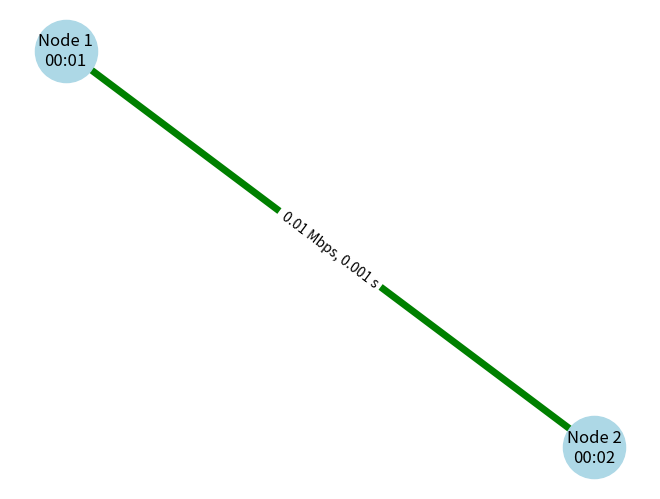
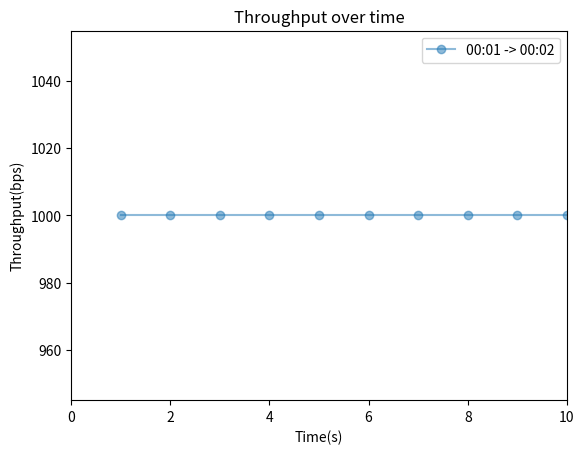
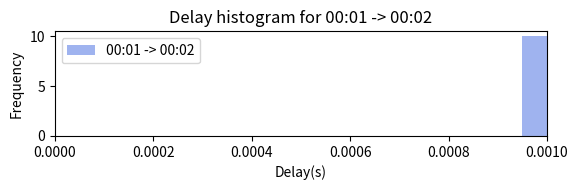

Recreate these plots in Python, in order.
import matplotlib.pyplot as plt
import networkx as nx
import numpy as np
import uuid
import heapq
import random
from collections import defaultdict

class NetworkEventScheduler:
    def __init__(self, log_enabled=False, verbose=False):
        self.current_time = 0
        self.events = []
        self.event_id = 0
        self.packet_logs = {}
        self.log_enabled = log_enabled
        self.verbose = verbose
        self.graph = nx.Graph()

    def add_node(self, node_id, label):
        self.graph.add_node(node_id, label=label)

    def add_link(self, node1_id, node2_id, label, bandwidth, delay):
        self.graph.add_edge(node1_id, node2_id, label=label, bandwidth=bandwidth, delay=delay)

    def draw(self):
        def get_edge_width(bandwidth):
            return np.log10(bandwidth) + 1

        def get_edge_color(delay):
            if delay <= 0.001:
                return 'green'
            elif delay >= 0.01:
                return 'yellow'
            else:
                return 'red'

        pos = nx.spring_layout(self.graph)
        edge_widths = [get_edge_width(self.graph[u][v]['bandwidth']) for u, v in self.graph.edges()]
        edge_colors = [get_edge_color(self.graph[u][v]['delay']) for u, v in self.graph.edges()]
        nx.draw(self.graph, pos, with_labels=False, node_color='lightblue', node_size=2000, width=edge_widths, edge_color=edge_colors)
        nx.draw_networkx_labels(self.graph, pos, labels=nx.get_node_attributes(self.graph, 'label'))
        nx.draw_networkx_edge_labels(self.graph, pos, edge_labels=nx.get_edge_attributes(self.graph, 'label'))
        plt.show()

    def schedule_event(self, event_time, callback, *args):
        event = (event_time, self.event_id, callback, args)
        heapq.heappush(self.events,event)
        self.event_id += 1

    def log_packet_info(self, packet, event_type, node_id=None):
        if self.log_enabled:
            if packet.id not in self.packet_logs:
                self.packet_logs[packet.id] = {
                    "source": packet.header["source"],
                    "destination": packet.header["destination"],
                    "size":packet.size,
                    "creation_time": packet.creation_time,
                    "arrival_time": packet.arrival_time,
                    "events": []
                }

            if event_type == "arrived":
                self.packet_logs[packet.id]["arrival_time"] = self.current_time

            event_info = {
                "time": self.current_time,
                "event": event_type,
                "node_id": node_id,
                "packet_id": packet.id,
                "src": packet.header["source"],
                "dst": packet.header["destination"]
            }
            self.packet_logs[packet.id]["events"].append(event_info)

            if self.verbose:
                print(f"Time: {self.current_time} Node: {node_id}, Event: {event_type}, Packet: {packet.id}, Src: {packet.header['source']}, Dst: {packet.header['destination']}")

    def print_packet_logs(self):
        for packet_id, log in self.packet_logs.items():
            print(f"Packet ID: {packet_id} Src: {log['source']} {log['creation_time']} -> Dst: {log['destination']}{log['arrival_time']}")

            for event in log['events']:
                print(f"Time: {event['time']}, Event: {event['event']}")

    def generate_summary(self, packet_logs):
        summary_data = defaultdict(lambda: {"sent_packets": 0, "sent_bytes": 0, "received_packets": 0, "received_bytes": 0, "total_delay": 0, "lost_packets": 0, "min_creation_time": float('inf'), "max_arrival_time": 0})

        for packet_id, log in packet_logs.items():
            src_dst_pair = (log["source"], log["destination"])
            summary_data[src_dst_pair]["sent_packets"] += 1
            summary_data[src_dst_pair]["sent_bytes"] += log["size"]
            summary_data[src_dst_pair]["min_creation_time"] = min(summary_data[src_dst_pair]["min_creation_time"], log["creation_time"])

            if "arrival_time" in log and log["arrival_time"] is not None:
                summary_data[src_dst_pair]["received_packets"] += 1
                summary_data[src_dst_pair]["received_bytes"] += log["size"]
                summary_data[src_dst_pair]["total_delay"] += log["arrival_time"] - log["creation_time"]
                summary_data[src_dst_pair]["max_arrival_time"] = max(summary_data[src_dst_pair]["max_arrival_time"], log["arrival_time"])
            else:
                summary_data[src_dst_pair]["lost_packets"] += 1

        for src_dst, data in summary_data.items():
            sent_packets = data["sent_packets"]
            sent_bytes = data["sent_bytes"]
            received_packets = data["received_packets"]
            received_bytes = data["received_bytes"]
            total_delay = data["total_delay"]
            lost_packets = data["lost_packets"]
            min_creation_time = data["min_creation_time"]
            max_arrival_time = data["max_arrival_time"]

            traffic_duration = max_arrival_time - min_creation_time
            avg_throughput = (received_bytes * 8 / traffic_duration) if traffic_duration > 0 else 0
            avg_delay = total_delay / received_packets if received_packets > 0 else 0

            print(f"Src-Dst Pair: {src_dst}")
            print(f"Total Sent Packets: {sent_packets}")
            print(f"Total Sent Bytes: {sent_bytes}")
            print(f"Total Received Packets: {received_packets}")
            print(f"Total Received Bytes: {received_bytes}")
            print(f"Average Throughput(bps): {avg_throughput}")
            print(f"Average Delay(s): {avg_delay}")
            print(f"Lost Packets: {lost_packets}\n")

    def generate_throughput_graph(self, packet_logs):
        time_slot = 1.0

        max_time = max(log['arrival_time'] for log in packet_logs.values() if log['arrival_time'] is not None)
        min_time = min(log['creation_time'] for log in packet_logs.values())
        num_slots = int((max_time - min_time) / time_slot) + 1

        throughput_data = defaultdict(list)
        for packet_id, log in packet_logs.items():
            if log['arrival_time'] is not None:
                src_dst_pair = (log['source'], log['destination'])
                slot_index = int((log['arrival_time'] - min_time) / time_slot)
                throughput_data[src_dst_pair].append((slot_index, log['size']))

        aggregated_throughput = defaultdict(lambda: defaultdict(int))
        for src_dst, packets in throughput_data.items():
            for slot_index in range(num_slots):
                slot_throughput = sum(size * 8 for i, size in packets if i == slot_index)
                aggregated_throughput[src_dst][slot_index] = slot_throughput / time_slot

        for src_dst, slot_data in aggregated_throughput.items():
            time_slots = list(range(num_slots))
            throughputs = [slot_data[slot] for slot in time_slots]
            times = [min_time + slot * time_slot for slot in time_slots]
            plt.step(times, throughputs, label=f'{src_dst[0]} -> {src_dst[1]}', where='post', linestyle='-', alpha=0.5, marker='o')

        plt.xlabel('Time(s)')
        plt.ylabel('Throughput(bps)')
        plt.title('Throughput over time')
        plt.xlim(0, max_time)
        plt.legend()
        plt.show()

    def generate_delay_histogram(self, packet_logs):
        delay_data = defaultdict(list)
        for packet_id, log in packet_logs.items():
            if log['arrival_time'] is not None:
                src_dst_pair = (log['source'], log['destination'])
                delay = log['arrival_time'] - log ['creation_time']
                delay_data[src_dst_pair].append(delay)

        num_plots = len(delay_data)
        num_bins = 20
        fig, axs = plt.subplots(num_plots, figsize=(6, 2 * num_plots))
        max_delay = max(max(delays) for delays in delay_data.values())
        bin_width = max_delay / num_bins

        for i, (src_dst, delays) in enumerate(delay_data.items()):
            ax = axs[i] if num_plots > 1 else axs
            ax.hist(delays, bins=np.arange(0, max_delay + bin_width, bin_width), alpha=0.5, color='royalblue', label=f'{src_dst[0]} -> {src_dst[1]}')
            ax.set_xlabel('Delay(s)')
            ax.set_ylabel('Frequency')
            ax.set_title(f'Delay histogram for {src_dst[0]} -> {src_dst[1]}')
            ax.set_xlim(0, max_delay)
            ax.legend()
            plt.tight_layout()
            plt.show()

    def run(self):
        while self.events:
            event_time, _, callback, args = heapq.heappop(self.events)
            self.current_time = event_time
            callback(*args)

    def run_until(self, end_time):
        while self.events and self.events[0][0] <= end_time:
            event_time, _, callback, args = heapq.heappop(self.events)
            self.current_time = event_time
            callback(*args)


class NetworkGraph:
    def __init__(self):
        self.graph = nx.Graph()

    def add_node(self, node_id, label):
        self.graph.add_node(node_id, label=label)

    def add_link(self, node1_id, node2_id, label, bandwidth, delay):
        self.graph.add_edge(
            node1_id, node2_id, label=label, bandwidth=bandwidth, delay=delay
        )

    def draw(self):
        def get_edge_width(bandwidth):
            return np.log10(bandwidth) + 1

        def get_edge_color(delay):
            if delay <= 0.001:
                return "green"
            elif delay <= 0.01:
                return "yellow"
            else:
                return "red"

        pos = nx.spring_layout(self.graph)
        edge_widths = [
            get_edge_width(self.graph[u][v]["bandwidth"]) for u, v in self.graph.edges()
        ]
        edge_colors = [
            get_edge_color(self.graph[u][v]["delay"]) for u, v in self.graph.edges()
        ]

        nx.draw(
            self.graph,
            pos,
            with_labels=False,
            node_color="lightblue",
            node_size=2000,
            width=edge_widths,
            edge_color=edge_colors,
        )
        nx.draw_networkx_labels(
            self.graph, pos, labels=nx.get_node_attributes(self.graph, "label")
        )
        nx.draw_networkx_edge_labels(
            self.graph, pos, edge_labels=nx.get_edge_attributes(self.graph, "label")
        )
        plt.show()


class Node:
    def __init__(self, node_id, address, network_event_scheduler):
        self.network_event_scheduler = network_event_scheduler
        self.node_id = node_id
        self.address = address
        self.links = []
        label = f'Node {node_id}\n{address}'
        self.network_event_scheduler.add_node(node_id, label)

    def add_link(self, link):
        if link not in self.links:
            self.links.append(link)

    def receive_packet(self, packet):
        if packet.arrival_time == -1:
            self.network_event_scheduler.log_packet_info(packet, "lost", self.node_id)
            return
        if packet.header["destination"] == self.address:
            self.network_event_scheduler.log_packet_info(packet, "arrived", self.node_id)
            packet.set_arrived(self.network_event_scheduler.current_time)
        else:
            self.network_event_scheduler.log_packet_info(packet, "received", self.node_id)
            pass

    def send_packet(self, packet):
        self.network_event_scheduler.log_packet_info(packet, "sent", self.node_id)
        if packet.header["destination"] == self.address:
            self.receive_packet(packet)
        else:
            for link in self.links:
                next_node = link.node_x if self != link.node_x else link.node_y
                link.enqueue_packet(packet, self)
                break

    def create_packet(self, destination, header_size, payload_size):
        packet = Packet(source=self.address, destination=destination, header_size=header_size, payload_size=payload_size, network_event_scheduler=self.network_event_scheduler)
        self.network_event_scheduler.log_packet_info(packet, "created", self.node_id)
        self.send_packet(packet)

    def set_traffic(self, destination, bitrate, start_time, duration, header_size, payload_size, burstiness=1.0):
        end_time = start_time + duration
        def generate_packet():
            if self.network_event_scheduler.current_time < end_time:
                self.create_packet(destination, header_size, payload_size)
                packet_size = header_size + payload_size
                interval = (packet_size * 8) / bitrate * burstiness
                self.network_event_scheduler.schedule_event(self.network_event_scheduler.current_time + interval, generate_packet)

        self.network_event_scheduler.schedule_event(start_time, generate_packet)

    def __str__(self):
        connected_nodes = [
            link.node_x.node_id if self != link.node_x else link.node_y.node_id
            for link in self.links
        ]
        connected_nodes_str = ",".join(map(str, connected_nodes))
        return f"ノード（ID:{self.node_id}, アドレス:{self.address}）, 接続:{connected_nodes_str}"


class Link:
    def __init__(
        self,
        node_x,
        node_y,
        bandwidth,
        delay,
        loss_rate,
        network_event_scheduler,
    ):
        self.network_event_scheduler = network_event_scheduler
        self.node_x = node_x
        self.node_y = node_y
        self.bandwidth = bandwidth
        self.delay = delay
        self.loss_rate = loss_rate
        self.packet_queue_xy = []
        self.packet_queue_yx = []
        self.current_queue_time_xy = 0
        self.current_queue_time_yx = 0

        node_x.add_link(self)
        node_y.add_link(self)

        label = f"{bandwidth / 1000000} Mbps, {delay} s"
        self.network_event_scheduler.add_link(
            node_x.node_id, node_y.node_id, label, self.bandwidth, self.delay
        )

    def enqueue_packet(self, packet, from_node):
        if from_node == self.node_x:
            queue = self.packet_queue_xy
            current_queue_time = self.current_queue_time_xy

        else:
            queue = self.packet_queue_yx
            current_queue_time = self.current_queue_time_yx

        packet_transfer_time = (packet.size * 8) / self.bandwidth
        dequeue_time = self.network_event_scheduler.current_time + current_queue_time
        heapq.heappush(queue, (dequeue_time, packet, from_node))
        self.add_to_queue_time(from_node, packet_transfer_time)

        if len(queue) == 1:
            self.network_event_scheduler.schedule_event(
                dequeue_time, self.transfer_packet, from_node
            )

    def transfer_packet(self, from_node):
        if from_node == self.node_x:
            queue = self.packet_queue_xy
        else:
            queue = self.packet_queue_yx

        if queue:
            dequeue_time, packet, _ = heapq.heappop(queue)
            packet_transfer_time = (packet.size * 8) / self.bandwidth

            if random.random() < self.loss_rate:
                packet.set_arrived(-1)

            next_node = self.node_x if from_node != self.node_x else self.node_y
            self.network_event_scheduler.schedule_event(
                self.network_event_scheduler.current_time + self.delay,
                next_node.receive_packet,
                packet,
            )
            self.network_event_scheduler.schedule_event(
                dequeue_time + packet_transfer_time,
                self.subtract_from_queue_time,
                from_node,
                packet_transfer_time,
            )

            if queue:
                next_packet_time = queue[0][0]
                self.network_event_scheduler.schedule_event(
                    next_packet_time, self.transfer_packet, from_node
                )

    def add_to_queue_time(self, from_node, packet_transfer_time):
        if from_node == self.node_x:
            self.current_queue_time_xy += packet_transfer_time
        else:
            self.current_queue_time_yx += packet_transfer_time

    def subtract_from_queue_time(self, from_node, packet_transfer_time):
        if from_node == self.node_x:
            self.current_queue_time_xy -= packet_transfer_time
        else:
            self.current_queue_time_yx -= packet_transfer_time

    def __str__(self):
        return f"リンク（{self.node_x.node_id} <-> {self.node_y.node_id}, 帯域幅:{self.bandwidth}, 遅延:{self.delay}, パケットロス率:{self.loss_rate}）"


class Packet:
    def __init__(
        self, source, destination, header_size, payload_size, network_event_scheduler
    ):
        self.network_event_scheduler = network_event_scheduler
        self.id = str(uuid.uuid4())

        self.header = {
            "source": source,
            "destination": destination,
        }
        self.payload = "X" * payload_size
        self.size = header_size + payload_size
        self.creation_time = self.network_event_scheduler.current_time
        self.arrival_time = None

    def set_arrived(self, arrival_time):
        self.arrival_time = arrival_time

    def __lt__(self, other):
        return False

    def __str__(self):
        return f"パケット（送信元:{self.header['source']}, 宛先:{self.header['destination']},ペイロード:{self.payload}）"

network_event_scheduler = NetworkEventScheduler(log_enabled=True, verbose=True)

node1 = Node(node_id=1, address="00:01", network_event_scheduler=network_event_scheduler)
node2 = Node(node_id=2, address="00:02", network_event_scheduler=network_event_scheduler)
link1 = Link(node1, node2, bandwidth=10000, delay=0.001, loss_rate=0.0, network_event_scheduler=network_event_scheduler)

network_event_scheduler.draw()

header_size = 40
payload_size = 85
node1.set_traffic(destination="00:02", bitrate=1000, start_time=1.0, duration=10.0, burstiness=1.0, header_size=header_size, payload_size=payload_size)

network_event_scheduler.run()

network_event_scheduler.print_packet_logs()
network_event_scheduler.generate_summary(network_event_scheduler.packet_logs)
network_event_scheduler.generate_throughput_graph(network_event_scheduler.packet_logs)
network_event_scheduler.generate_delay_histogram(network_event_scheduler.packet_logs)
